Run: headless pygame with SDL's dummy video driver; simulated clock (each Clock.tick advances the game by its frame time, no real sleeping); random seed 0; keys injected as events and as key.get_pressed() state; no mouse input; restart key SPACE tapped at the start of phases 3 and 4.
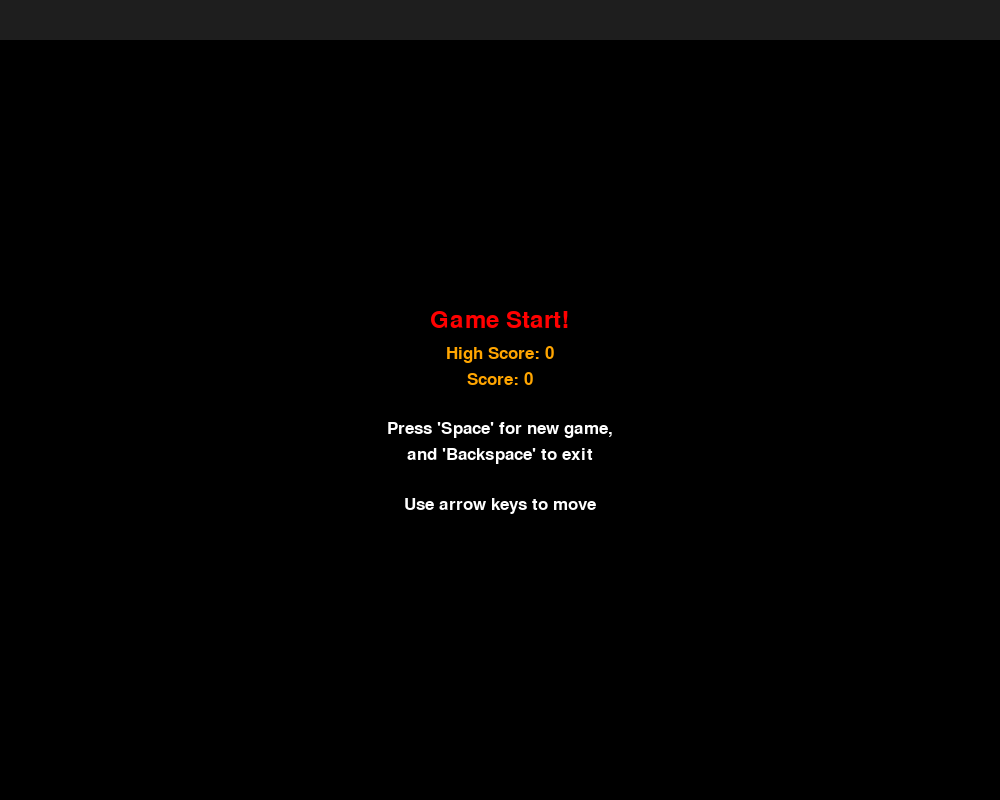
Frame 1 of 4 · flips 1–60 · no input
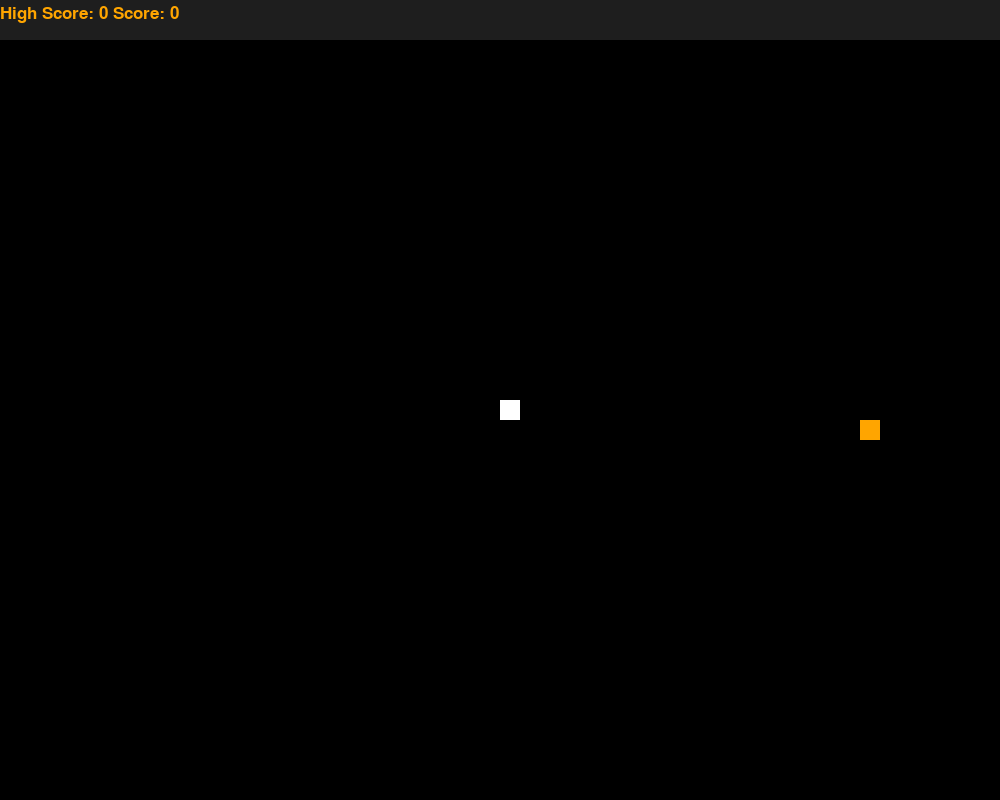
Frame 2 of 4 · flips 61–180 · tapped SPACE, RETURN · held RIGHT (→), D
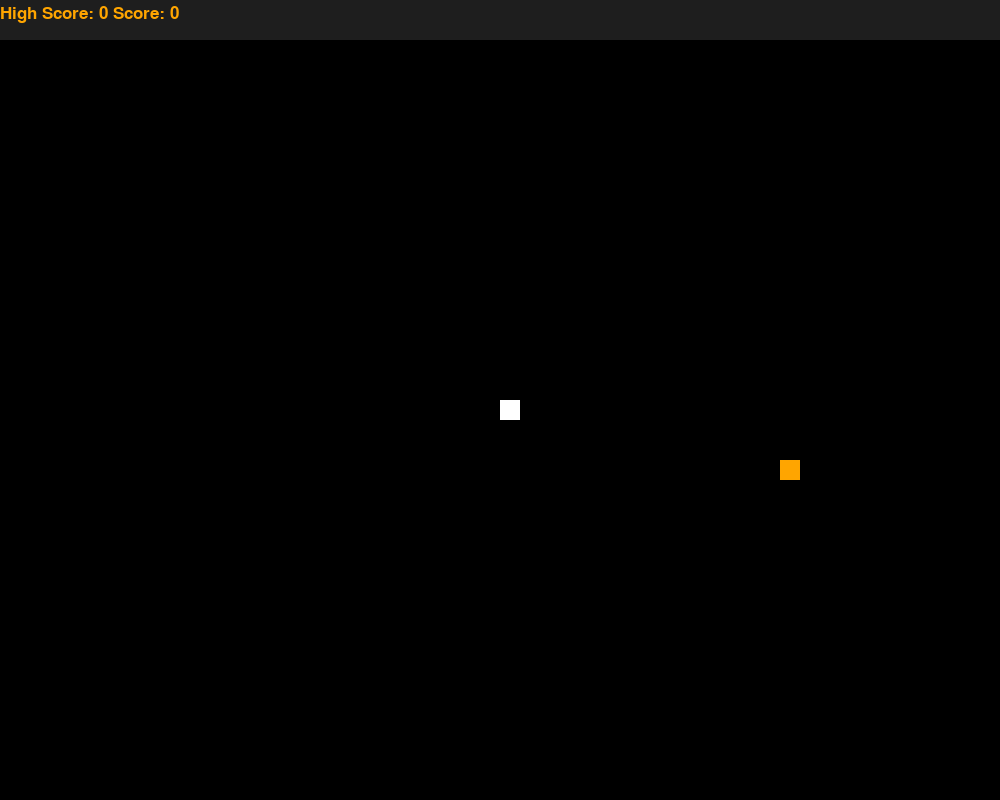
Frame 3 of 4 · flips 181–300 · tapped SPACE · held DOWN (↓), S
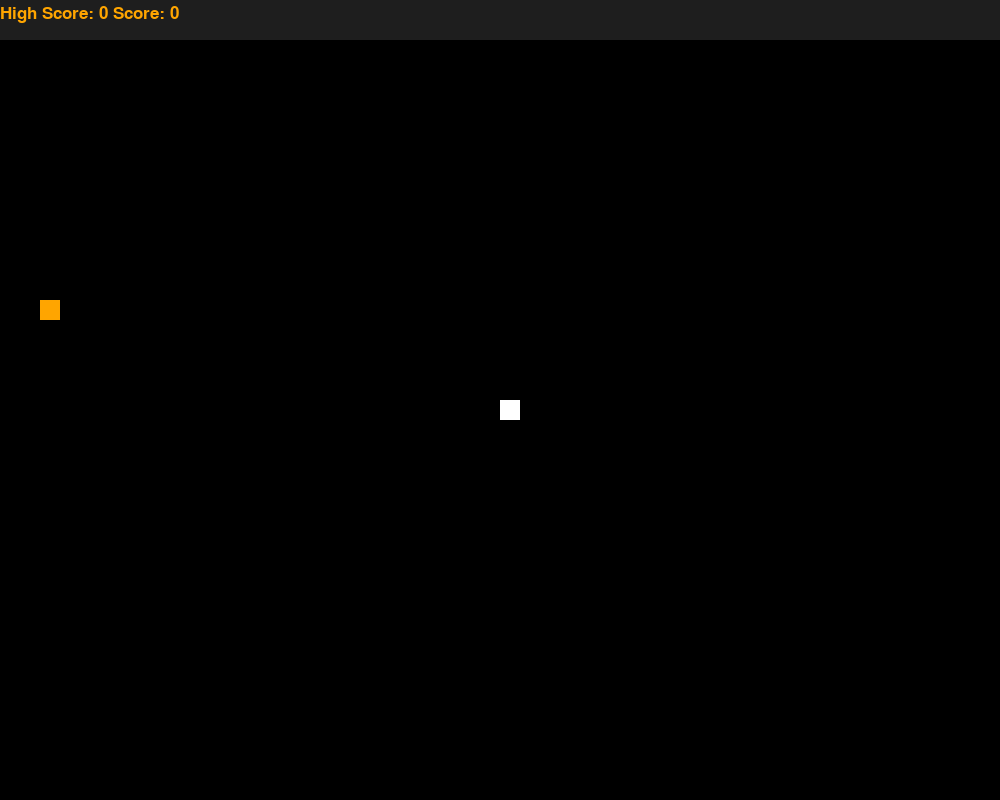
Frame 4 of 4 · flips 301–420 · tapped SPACE · held LEFT (←), A, UP (↑), W

The pygame program that drew these frames:

import pygame
import time
import random

pygame.init()

# Define colours 
white = (255, 255, 255)
grey = (30, 30, 30)
black = (0, 0, 0)
orange = (255, 165, 0)
red = (255, 0, 0)

# Define display
width = 1000
height = 800
gameDisplay = pygame.display.set_mode((width, height))
pygame.display.set_caption("mhinzz Snake Game")

# Initialize clock
clock = pygame.time.Clock()

# Initial parameters
snakeLength	= 1
snakeSize	= 20
snakeSpeed	= 10
gameMenu	= True
gameStart	= True
gameOver	= False
messageFont	= pygame.font.SysFont('ubuntu', 35)
scoreFont	= pygame.font.SysFont('ubuntu', 25)
otherFont	= pygame.font.SysFont('ubuntu', 25)

class myMessage:
	def __init__(self, text, font, fontSize, colour):
		self.text= text
		self.font = font
		self.fontSize = fontSize
		self.colour = colour

def main():
	print("==================Starting game==================")
	gameMenuFunction(gameStart, gameOver, snakeLength)

def exit():
	print("==================Quiting Game==================")
	pygame.quit()
	quit()

def printScore(highScore, score):
	gameDisplay.blit(
		scoreFont.render(
			"High Score: " + str(highScore) + " Score: " + str(score), 
			True, 
			orange
		), 
		[0,5]
	)

def drawSnake(snakeSize, snakePixels):
	for pixel in snakePixels:
		pygame.draw.rect(gameDisplay, white, [pixel[0], pixel[1], snakeSize, snakeSize])

def runAction(xSpeed, ySpeed):
	for event in pygame.event.get():
		if event.type == pygame.QUIT:
			exit()
		elif event.type == pygame.KEYDOWN:
			print(event)
			if event.key == pygame.K_LEFT and xSpeed == 0:
				xSpeed = -snakeSize
				ySpeed = 0
			elif event.key == pygame.K_RIGHT and xSpeed == 0:
				xSpeed = snakeSize
				ySpeed = 0
			elif event.key == pygame.K_UP and ySpeed == 0 :
				xSpeed = 0
				ySpeed = -snakeSize
			elif event.key == pygame.K_DOWN and ySpeed == 0:
				xSpeed = 0
				ySpeed = snakeSize
			elif event.key == pygame.K_SPACE:
				runGame(False)
			elif event.key == pygame.K_BACKSPACE:
				exit()
			else:
				continue
	return xSpeed, ySpeed

def gameMenuFunction(gameStart, gameOver, snakeLength):
	while True:
		gameDisplay.fill(black)
		pygame.draw.rect(gameDisplay, grey, [0, 0, width, 40])

		messages = [
			myMessage("Error", messageFont, 35, red),
			myMessage("High Score: " + str(snakeLength - 1), scoreFont, 25, orange),
			myMessage("Score: " + str(snakeLength - 1), scoreFont, 25, orange),
			myMessage("", scoreFont, 25, white),
			myMessage("Press 'Space' for new game,", scoreFont, 25, white),
			myMessage("and 'Backspace' to exit", scoreFont, 25, white),
			myMessage("", scoreFont, 25, white),
			myMessage("Use arrow keys to move", scoreFont, 25, white)
		]

		if gameStart:
			messages[0].text = "Game Start!"
		elif gameOver:
			messages[0].text = "Game Over!"

		start = 80
		for message in messages:
			text = message.font.render(message.text, True, message.colour)
			gameDisplay.blit(text, 
				[
					(( width  / 2) - (text.get_width()  / 2)),
					(((height / 2) - (text.get_height() / 2)) - start)
				]
			)
			start -= message.fontSize

		# printScore(snakeLength - 1)
		pygame.display.update()

		runAction(0,0)

def runGame(gameOver):
	# Initial snake possition and speed 
	x = width / 2
	y = height / 2
	xSpeed = 0
	ySpeed = 0
	snakePixels = []
	snakeLength = 1

	# Set first food position
	foodX = round(random.randrange(0, width  - snakeSize) / 20.0) * 20.0
	foodY = round(random.randrange(30, height - snakeSize) / 20.0) * 20.0

	while not gameOver:
		xSpeed, ySpeed = runAction(xSpeed, ySpeed)
		
		# If snake goes out of play area go to game menu with game over 
		if (x >= width) or (x < 0) or (y >= height) or (y < 30):
			gameOver = True
			break

		# Consume food create new food if inside snake 
		if (x == foodX) and (y == foodY):
			foodX = round(random.randrange(0, width  - snakeSize) / 20.0) * 20.0
			foodY = round(random.randrange(30, height - snakeSize) / 20.0) * 20.0
			snakeLength += 1

		# Set the new speed
		x += xSpeed
		y += ySpeed

		# Clear screen and set food
		gameDisplay.fill(black)
		pygame.draw.rect(gameDisplay, grey, [0, 0, width, 40])
		pygame.draw.rect(gameDisplay, orange, [foodX, foodY, snakeSize, snakeSize])

		# Set new snake position
		snakePixels.append([x, y])
		if len(snakePixels) > snakeLength:
			del snakePixels[0]
		drawSnake(snakeSize, snakePixels)
		printScore(snakeLength - 1, snakeLength - 1)

		# If snake is inside itself go to menu with game over
		for pixel in snakePixels[:-1]:
			if pixel == [x, y]:
				gameOver = True
				break

		# Draw the updated food, score, and snake
		pygame.display.update()

		# Next game tick
		clock.tick(snakeSpeed)

	gameMenuFunction(False, gameOver, snakeLength)

if __name__ == "__main__":
	main()
